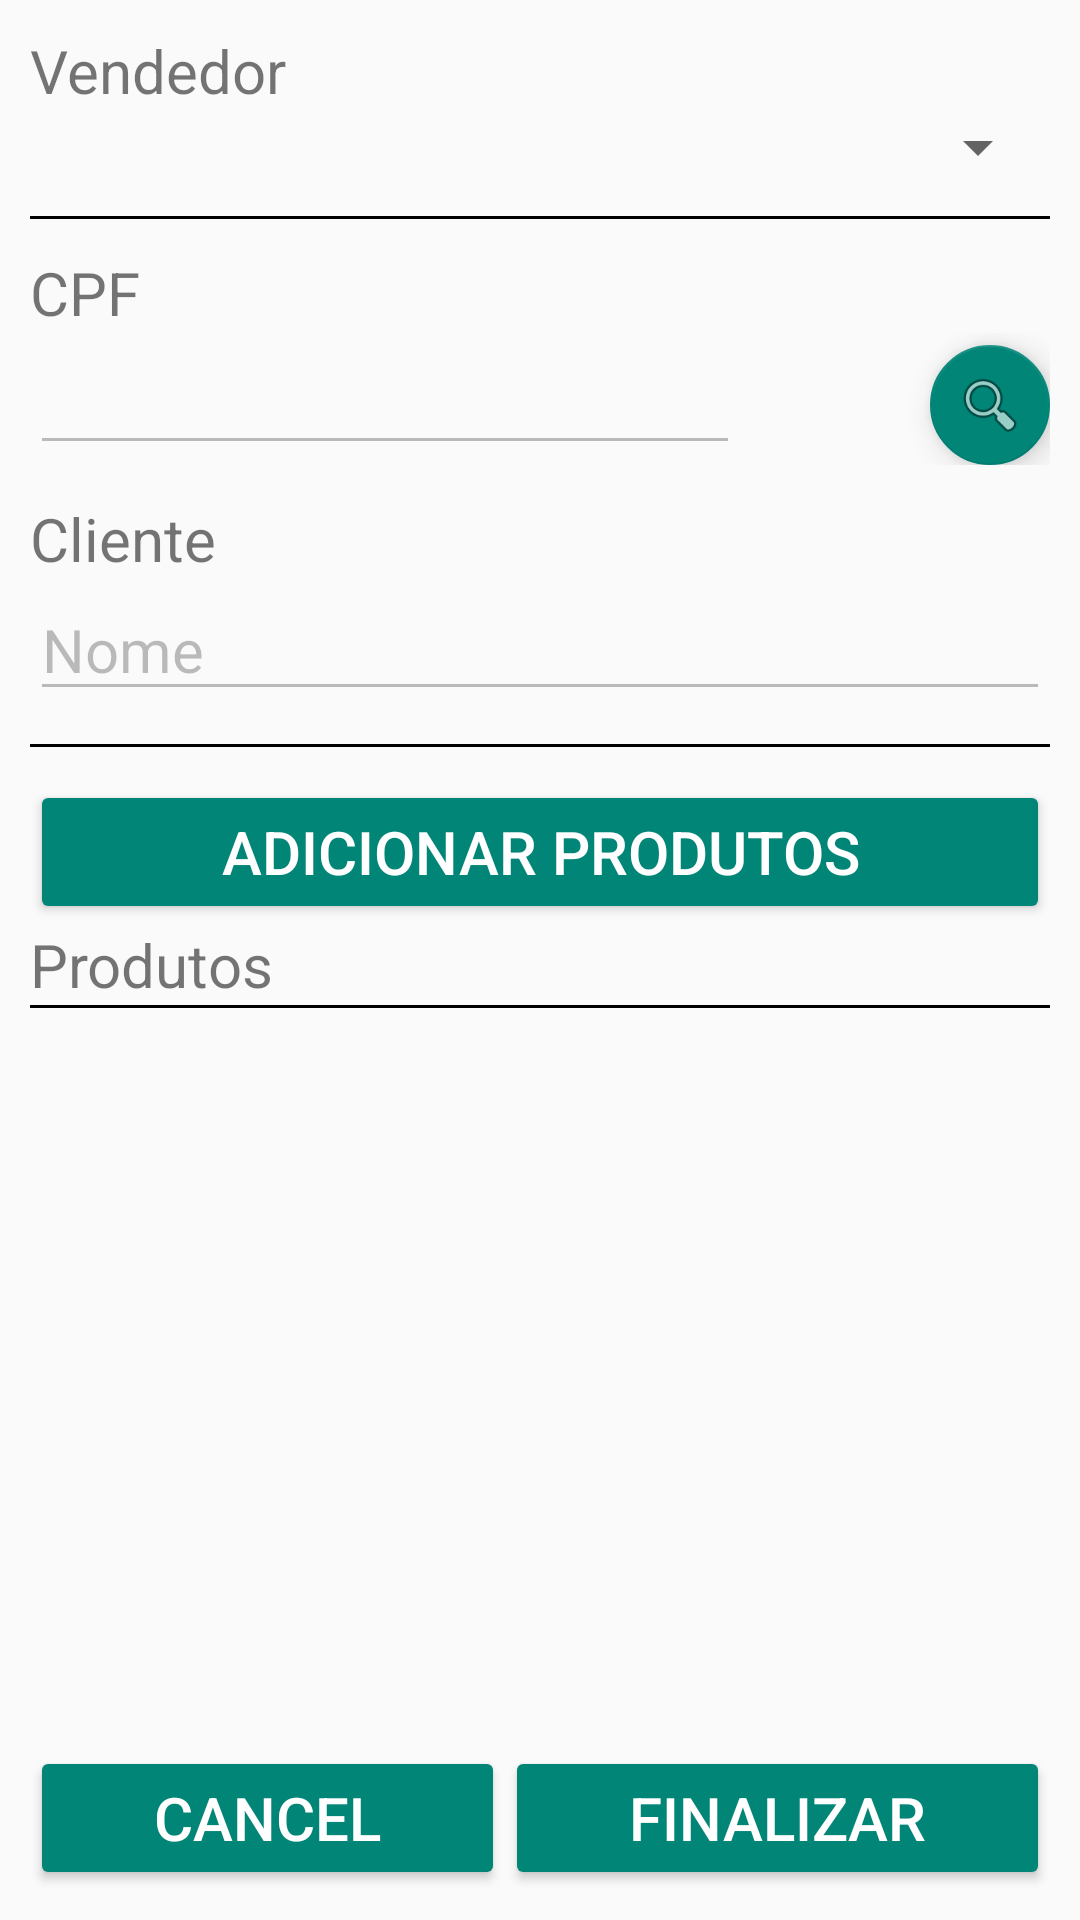

Layout XML and referenced resources for this Android screen:
<!-- AndroidManifest.xml: application theme AppTheme -->
<!-- res/layout/activity_pedido_venda.xml -->
<?xml version="1.0" encoding="utf-8"?>
<RelativeLayout
    xmlns:android="http://schemas.android.com/apk/res/android"
    xmlns:app="http://schemas.android.com/apk/res-auto"
    xmlns:tools="http://schemas.android.com/tools"
    android:id="@+id/container"
    android:layout_width="match_parent"
    android:layout_height="match_parent"
    android:padding="10dp"
    tools:context="br.com.adsddm.pedidovenda.controller.PedidoVendaActivity">

    <ScrollView
        android:layout_width="match_parent"
        android:layout_height="match_parent"
        android:fillViewport="true"
        android:layout_alignParentTop="true"
        android:layout_alignParentLeft="true"
        android:layout_alignParentStart="true"
        android:layout_above="@+id/linearLayout">
        <LinearLayout
            android:layout_width="match_parent"
            android:layout_height="wrap_content"
            android:orientation="vertical">

            <TextView
                android:id="@+id/txtVendedor"
                android:layout_width="wrap_content"
                android:layout_height="wrap_content"
                android:text="@string/vendedor" />
            <Spinner
                android:id="@+id/snVendedor"
                android:layout_width="match_parent"
                android:layout_height="wrap_content"
                android:enabled="false"/>
            <TextView
                android:id="@+id/tr"
                android:layout_width="match_parent"
                android:layout_height="1dp"
                android:layout_marginTop="11dp"
                android:background="@android:color/background_dark" />
            <TextView
                android:id="@+id/txtCPF"
                android:layout_width="wrap_content"
                android:layout_height="wrap_content"
                android:layout_marginTop="11dp"
                android:digits="maskCPF"
                android:text="@string/cpf" />
            <RelativeLayout
                android:layout_width="match_parent"
                android:layout_height="wrap_content">
                <EditText
                    android:id="@+id/etCPF"
                    android:layout_width="wrap_content"
                    android:layout_height="wrap_content"
                    android:layout_alignParentLeft="true"
                    android:layout_alignParentStart="true"
                    android:enabled="false"
                    android:ems="10"
                    android:inputType="phone"/>

                <android.support.design.widget.FloatingActionButton
                    android:id="@+id/fabtnPesquisaCliente"
                    android:layout_width="wrap_content"
                    android:layout_height="wrap_content"
                    android:layout_alignBottom="@+id/etCPF"
                    android:layout_alignParentEnd="true"
                    android:layout_alignParentRight="true"
                    android:clickable="true"
                    android:onClick="selecionarCliente"
                    app:fabSize="mini"
                    app:srcCompat="@android:drawable/ic_menu_search" />
            </RelativeLayout>
            <TextView
                android:id="@+id/txtCliente"
                android:layout_width="wrap_content"
                android:layout_height="wrap_content"
                android:layout_marginTop="11dp"
                android:text="@string/cliente" />
            <EditText
                android:id="@+id/etCliente"
                android:layout_width="match_parent"
                android:layout_height="wrap_content"
                android:ems="10"
                android:enabled="false"
                android:inputType="textPersonName"
                android:text="@string/clienteNome" />
            <TextView
                android:id="@+id/tr2"
                android:layout_width="match_parent"
                android:layout_height="1dp"
                android:layout_marginTop="11dp"
                android:background="@android:color/background_dark" />
            <Button
                android:id="@+id/btnAddProduto"
                style="@style/Widget.AppCompat.Button.Colored"
                android:layout_width="match_parent"
                android:layout_height="wrap_content"
                android:layout_marginTop="11dp"
                android:onClick="onAddProduto"
                android:text="@string/adicionar_produto" />

            <TextView
                android:layout_width="match_parent"
                android:layout_height="wrap_content"
                android:text="@string/produtos"/>

            <TextView
                android:id="@+id/textView4"
                android:layout_width="match_parent"
                android:layout_height="1dp"
                android:background="#000" />

            <ListView
                android:id="@+id/lvProdutos"
                style="@style/Widget.AppCompat.ListView"
                android:layout_width="match_parent"
                android:layout_height="match_parent"/>

            <TextView
                android:layout_width="wrap_content"
                android:layout_height="wrap_content"
                android:text="@string/subTotal"/>
            <RelativeLayout
                android:layout_width="match_parent"
                android:layout_height="wrap_content">
                <TextView
                    android:layout_width="wrap_content"
                    android:layout_height="wrap_content"
                    android:text="@string/money"
                    android:id="@+id/textView6" />

                <TextView
                    android:id="@+id/subTotal"
                    android:layout_width="wrap_content"
                    android:layout_height="wrap_content"
                    android:layout_alignParentTop="true"
                    android:layout_toEndOf="@+id/textView6"
                    android:layout_toRightOf="@+id/textView6" />
            </RelativeLayout>
        </LinearLayout>
    </ScrollView>

    <LinearLayout
        android:layout_width="match_parent"
        android:layout_height="wrap_content"
        android:layout_alignParentBottom="true"
        android:layout_alignParentLeft="true"
        android:layout_alignParentStart="true"
        android:orientation="horizontal"
        android:id="@+id/linearLayout">

        <Button
            android:id="@+id/btnCancelar"
            style="@style/Widget.AppCompat.Button.Colored"
            android:layout_width="wrap_content"
            android:layout_height="wrap_content"
            android:layout_weight="1"
            android:text="@android:string/cancel"
            android:onClick="onCancelar"/>

        <Button
            android:id="@+id/btnSalvar"
            style="@style/Widget.AppCompat.Button.Colored"
            android:layout_width="wrap_content"
            android:layout_height="wrap_content"
            android:layout_weight="1"
            android:onClick="onSalvar"
            android:text="@string/finalizar" />
    </LinearLayout>
</RelativeLayout>
<!-- resources referenced by this layout -->
<resources>
  <string name="adicionar_produto"> Adicionar Produtos</string>
  <string name="cliente">Cliente</string>
  <string name="clienteNome">Nome</string>
  <string name="cpf">CPF</string>
  <string name="finalizar">Finalizar</string>
  <string name="money">R$ </string>
  <string name="produtos">Produtos</string>
  <string name="subTotal">Sub Total</string>
  <string name="vendedor">Vendedor</string>
  <style name="AppTheme" parent="Theme.AppCompat.Light.DarkActionBar">
          
          <item name="android:textSize">20sp</item>
      </style>
</resources>
